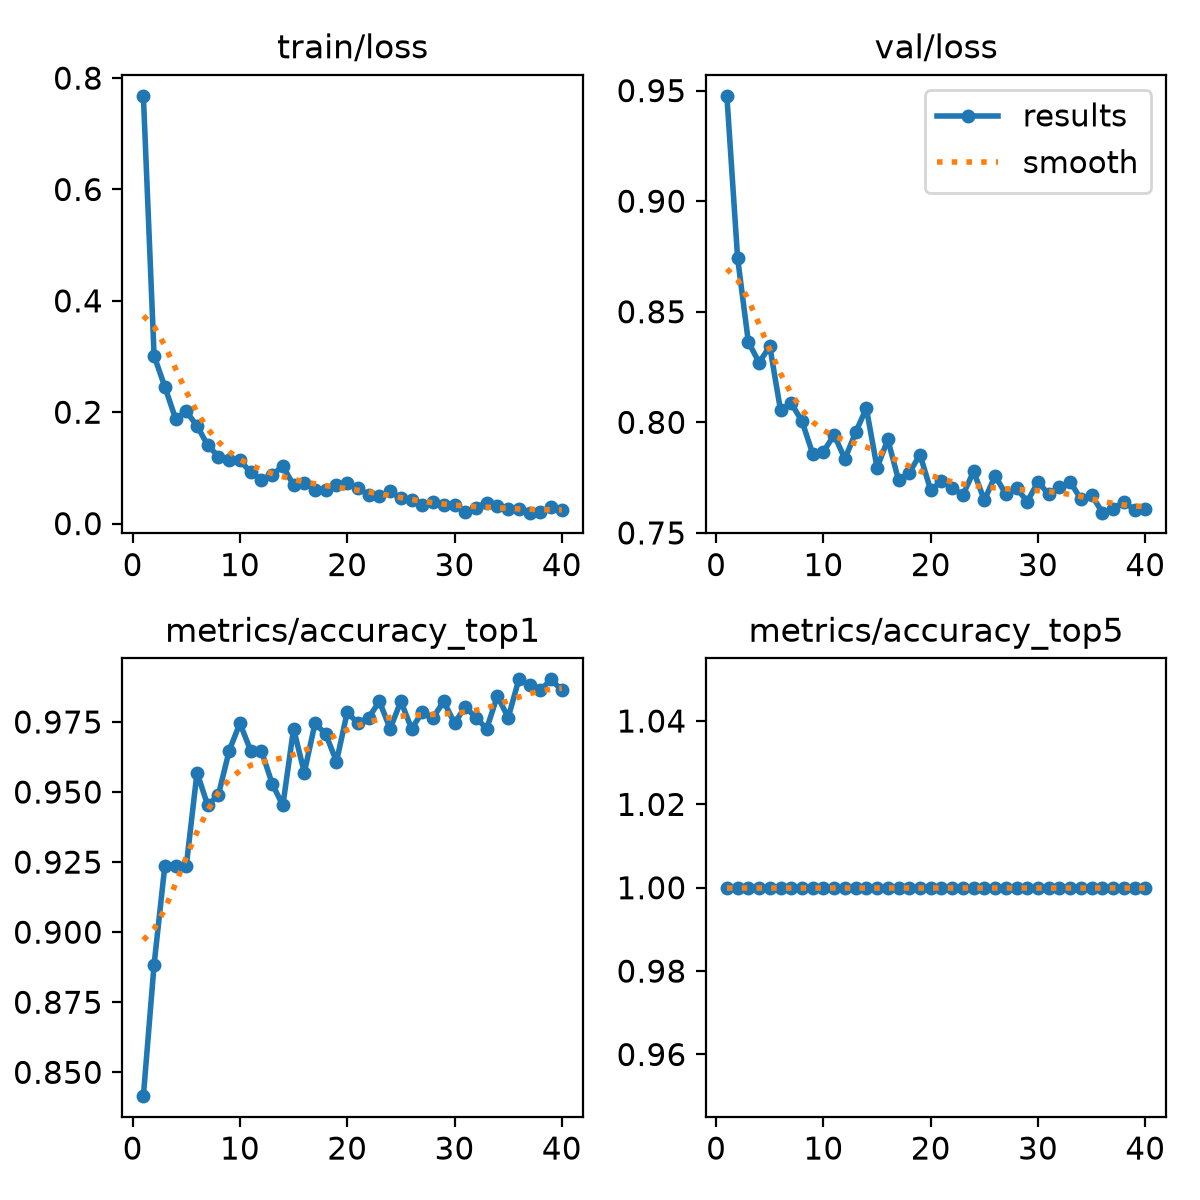

The data file committed next to this chart (first rows):
epoch, train/loss, metrics/accuracy_top1, metrics/accuracy_top5, val/loss, lr/pg0, lr/pg1, lr/pg2
1, 0.7682, 0.8415, 1, 0.9476, 0.06931, 0.00031, 0.00031
2, 0.3013, 0.8884, 1, 0.8744, 0.03761, 0.0006144, 0.0006144
3, 0.2458, 0.9237, 1, 0.8364, 0.005903, 0.000903, 0.000903
4, 0.1884, 0.9237, 1, 0.827, 0.0009258, 0.0009258, 0.0009258
5, 0.2016, 0.9237, 1, 0.8344, 0.000901, 0.000901, 0.000901
6, 0.1754, 0.9569, 1, 0.8055, 0.0008762, 0.0008762, 0.0008762
7, 0.1407, 0.9452, 1, 0.8086, 0.0008515, 0.0008515, 0.0008515
8, 0.1204, 0.9491, 1, 0.8005, 0.0008268, 0.0008268, 0.0008268
9, 0.1139, 0.9648, 1, 0.7858, 0.000802, 0.000802, 0.000802
10, 0.1135, 0.9746, 1, 0.7867, 0.0007772, 0.0007772, 0.0007772
11, 0.09225, 0.9648, 1, 0.7943, 0.0007525, 0.0007525, 0.0007525
12, 0.07875, 0.9648, 1, 0.7834, 0.0007277, 0.0007277, 0.0007277
13, 0.08772, 0.953, 1, 0.7954, 0.000703, 0.000703, 0.000703
14, 0.1028, 0.9452, 1, 0.8064, 0.0006783, 0.0006783, 0.0006783
15, 0.0693, 0.9726, 1, 0.7794, 0.0006535, 0.0006535, 0.0006535
16, 0.07358, 0.9569, 1, 0.7922, 0.0006287, 0.0006287, 0.0006287
17, 0.06007, 0.9746, 1, 0.7739, 0.000604, 0.000604, 0.000604
18, 0.06048, 0.9707, 1, 0.7772, 0.0005793, 0.0005793, 0.0005793
19, 0.0685, 0.9609, 1, 0.7854, 0.0005545, 0.0005545, 0.0005545
20, 0.07355, 0.9785, 1, 0.7693, 0.0005297, 0.0005297, 0.0005297
21, 0.0632, 0.9746, 1, 0.7734, 0.000505, 0.000505, 0.000505
22, 0.0521, 0.9765, 1, 0.7704, 0.0004802, 0.0004802, 0.0004802
23, 0.04968, 0.9824, 1, 0.7671, 0.0004555, 0.0004555, 0.0004555
24, 0.05824, 0.9726, 1, 0.7778, 0.0004307, 0.0004307, 0.0004307
25, 0.04511, 0.9824, 1, 0.7648, 0.000406, 0.000406, 0.000406
26, 0.04278, 0.9726, 1, 0.7758, 0.0003813, 0.0003813, 0.0003813
27, 0.03265, 0.9785, 1, 0.7676, 0.0003565, 0.0003565, 0.0003565
28, 0.03921, 0.9765, 1, 0.7703, 0.0003318, 0.0003318, 0.0003318
29, 0.03355, 0.9824, 1, 0.7642, 0.000307, 0.000307, 0.000307
30, 0.0327, 0.9746, 1, 0.7731, 0.0002823, 0.0002823, 0.0002823
31, 0.02103, 0.9804, 1, 0.7675, 0.0002575, 0.0002575, 0.0002575
32, 0.02881, 0.9765, 1, 0.7706, 0.0002327, 0.0002327, 0.0002327
33, 0.03765, 0.9726, 1, 0.7731, 0.000208, 0.000208, 0.000208
34, 0.03215, 0.9843, 1, 0.7653, 0.0001833, 0.0001833, 0.0001833
35, 0.02593, 0.9765, 1, 0.7672, 0.0001585, 0.0001585, 0.0001585
36, 0.02545, 0.9902, 1, 0.7592, 0.0001337, 0.0001337, 0.0001337
37, 0.01961, 0.9883, 1, 0.7609, 0.000109, 0.000109, 0.000109
38, 0.0206, 0.9863, 1, 0.7642, 8.425e-05, 8.425e-05, 8.425e-05
39, 0.02945, 0.9902, 1, 0.7604, 5.95e-05, 5.95e-05, 5.95e-05
40, 0.02365, 0.9863, 1, 0.761, 3.475e-05, 3.475e-05, 3.475e-05
